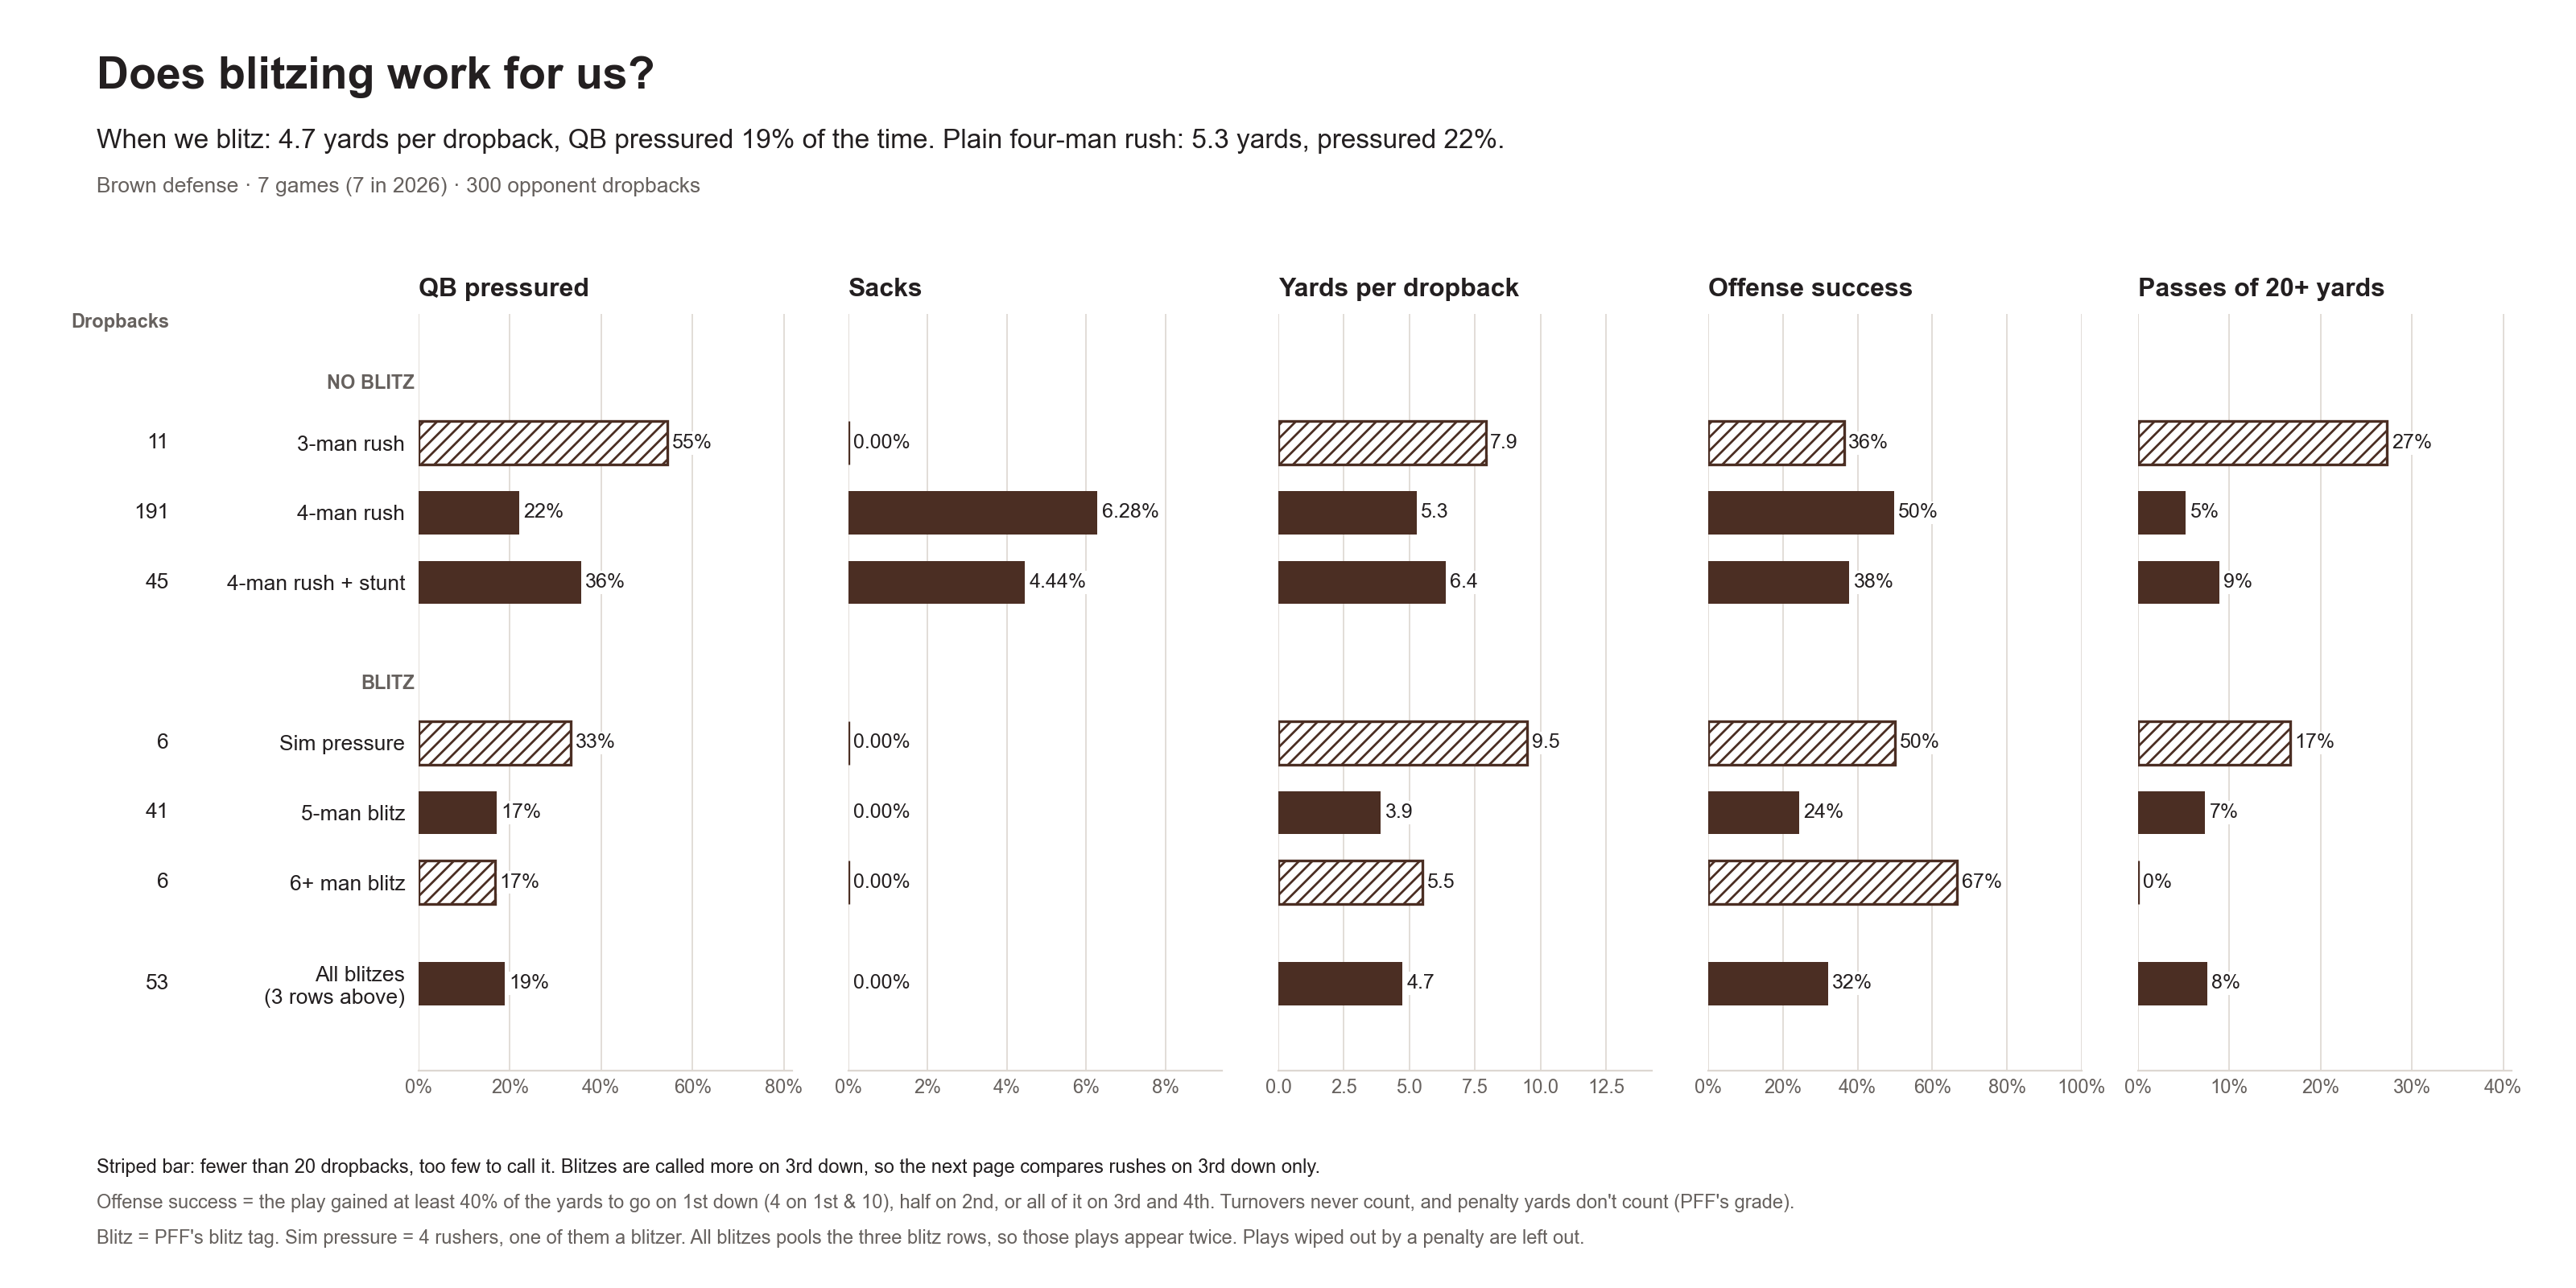

Data behind this chart, as committed beside it:
group, rush, dropbacks, pressure_pct, sack_pct, yards, success_pct, big_pct
No blitz, 3-man rush, 11, 54.5, 0.0, 7.9, 36.4, 27.3
No blitz, 4-man rush, 191, 22.0, 6.28, 5.3, 49.7, 5.2
No blitz, 4-man rush + stunt, 45, 35.6, 4.44, 6.4, 37.8, 8.9
Blitz, Sim pressure, 6, 33.3, 0.0, 9.5, 50.0, 16.7
Blitz, 5-man blitz, 41, 17.1, 0.0, 3.9, 24.4, 7.3
Blitz, 6+ man blitz, 6, 16.7, 0.0, 5.5, 66.7, 0.0
, All blitzes, 53, 18.9, 0.0, 4.7, 32.1, 7.5
